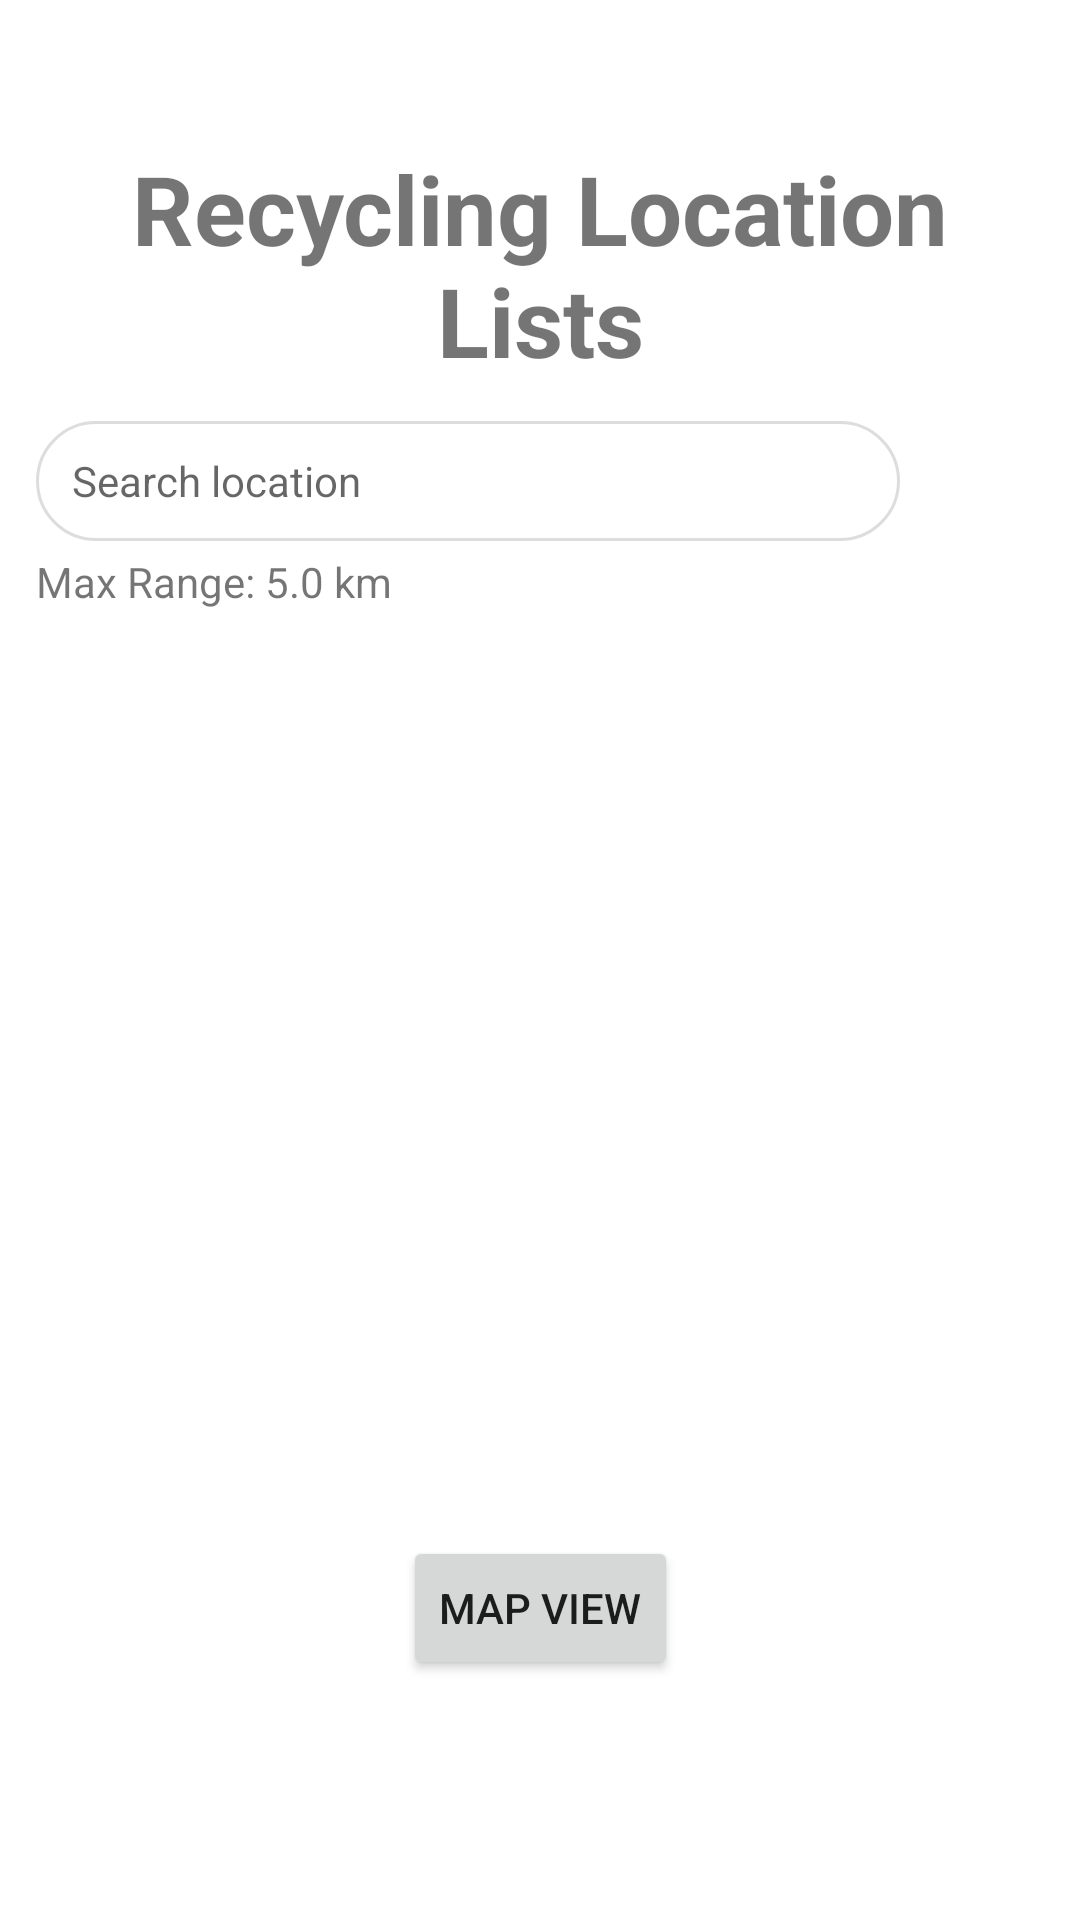

Layout XML and referenced resources for this Android screen:
<!-- AndroidManifest.xml: application theme Theme.COSC341RecyclingSortingProject -->
<!-- res/layout/fragment_list.xml -->
<?xml version="1.0" encoding="utf-8"?>
<androidx.constraintlayout.widget.ConstraintLayout
    xmlns:android="http://schemas.android.com/apk/res/android"
    xmlns:app="http://schemas.android.com/apk/res-auto"
    android:layout_width="match_parent"
    android:layout_height="match_parent"
    android:padding="12dp">

    <TextView
        android:id="@+id/tvTitle"
        android:text="Recycling Location Lists"
        android:textSize="32sp"
        android:textStyle="bold"
        android:gravity="center"
        android:layout_width="0dp"
        android:layout_height="wrap_content"
        android:layout_marginTop="36dp"
        app:layout_constraintTop_toTopOf="parent"
        app:layout_constraintStart_toStartOf="parent"
        app:layout_constraintEnd_toEndOf="parent"/>

    <LinearLayout
        android:id="@+id/searchBarContainer"
        android:layout_width="0dp"
        android:layout_height="wrap_content"
        android:orientation="horizontal"
        android:gravity="center_vertical"
        android:layout_marginTop="12dp"
        android:layout_marginBottom="8dp"
        app:layout_constraintTop_toBottomOf="@id/tvTitle"
        app:layout_constraintStart_toStartOf="parent"
        app:layout_constraintEnd_toEndOf="parent">

        <EditText
            android:id="@+id/etSearch"
            android:hint="Search location"
            android:layout_width="0dp"
            android:layout_weight="1"
            android:layout_height="40dp"
            android:background="@drawable/bg_search_oval"
            android:paddingStart="12dp"
            android:paddingEnd="12dp"
            android:singleLine="true"
            android:textSize="14sp" />

        <ImageButton
            android:id="@+id/btnSortDistance"
            android:layout_width="40dp"
            android:layout_height="40dp"
            android:layout_marginStart="8dp"
            android:background="@android:color/transparent"
            android:src="@drawable/ic_sort_descending"
            android:contentDescription="Sort by distance" />

    </LinearLayout>

    <LinearLayout
        android:id="@+id/rangeContainer"
        android:layout_width="0dp"
        android:layout_height="wrap_content"
        android:orientation="horizontal"
        android:paddingTop="4dp"
        android:gravity="center_vertical"
        app:layout_constraintTop_toBottomOf="@id/searchBarContainer"
        app:layout_constraintStart_toStartOf="parent"
        app:layout_constraintEnd_toEndOf="parent">

        <TextView
            android:layout_width="wrap_content"
            android:layout_height="wrap_content"
            android:text="Max Range: " />

        <TextView
            android:id="@+id/tvRangeValue"
            android:layout_width="wrap_content"
            android:layout_height="wrap_content"
            android:text="5.0 km"/>
    </LinearLayout>

    <androidx.recyclerview.widget.RecyclerView
        android:id="@+id/recyclerLocations"
        android:layout_width="0dp"
        android:layout_height="0dp"
        android:layout_marginTop="8dp"
        app:layout_constraintTop_toBottomOf="@id/rangeContainer"
        app:layout_constraintBottom_toTopOf="@id/btnBackToMap"
        app:layout_constraintStart_toStartOf="parent"
        app:layout_constraintEnd_toEndOf="parent"/>

    <Button
        android:id="@+id/btnBackToMap"
        android:layout_width="wrap_content"
        android:layout_height="wrap_content"
        android:layout_marginBottom="68dp"
        android:text="Map View"
        app:layout_constraintBottom_toBottomOf="parent"
        app:layout_constraintEnd_toEndOf="parent"
        app:layout_constraintStart_toStartOf="parent" />

</androidx.constraintlayout.widget.ConstraintLayout>
<!-- resources referenced by this layout -->
<resources>
  <!-- drawable bg_search_oval (drawable) -->
  <?xml version="1.0" encoding="utf-8"?>
  <shape xmlns:android="http://schemas.android.com/apk/res/android">
      
      <solid android:color="@android:color/white" />
  
      <corners android:radius="24dp" />
  
      <stroke
          android:width="1dp"
          android:color="#DDDDDD" />
  
      <padding
          android:left="12dp"
          android:top="8dp"
          android:right="12dp"
          android:bottom="8dp" />
  </shape>
  <style name="Theme.COSC341RecyclingSortingProject" parent="Theme.MaterialComponents.DayNight.DarkActionBar">
          
          <item name="colorPrimary">@color/purple_500</item>
          <item name="colorPrimaryVariant">@color/purple_700</item>
          <item name="colorOnPrimary">@color/white</item>
          
          <item name="colorSecondary">@color/teal_200</item>
          <item name="colorSecondaryVariant">@color/teal_700</item>
          <item name="colorOnSecondary">@color/black</item>
          
          <item name="android:statusBarColor">?attr/colorPrimaryVariant</item>
          
      </style>
  <!-- not gathered from this repository: default colours our renderer supplied (Android Studio template values) -->
  <color name="purple_500">#FF6200EE</color>
  <color name="purple_700">#FF3700B3</color>
  <color name="teal_200">#FF03DAC5</color>
  <color name="teal_700">#FF018786</color>
  <color name="black">#FF000000</color>
  <color name="white">#FFFFFFFF</color>
</resources>
